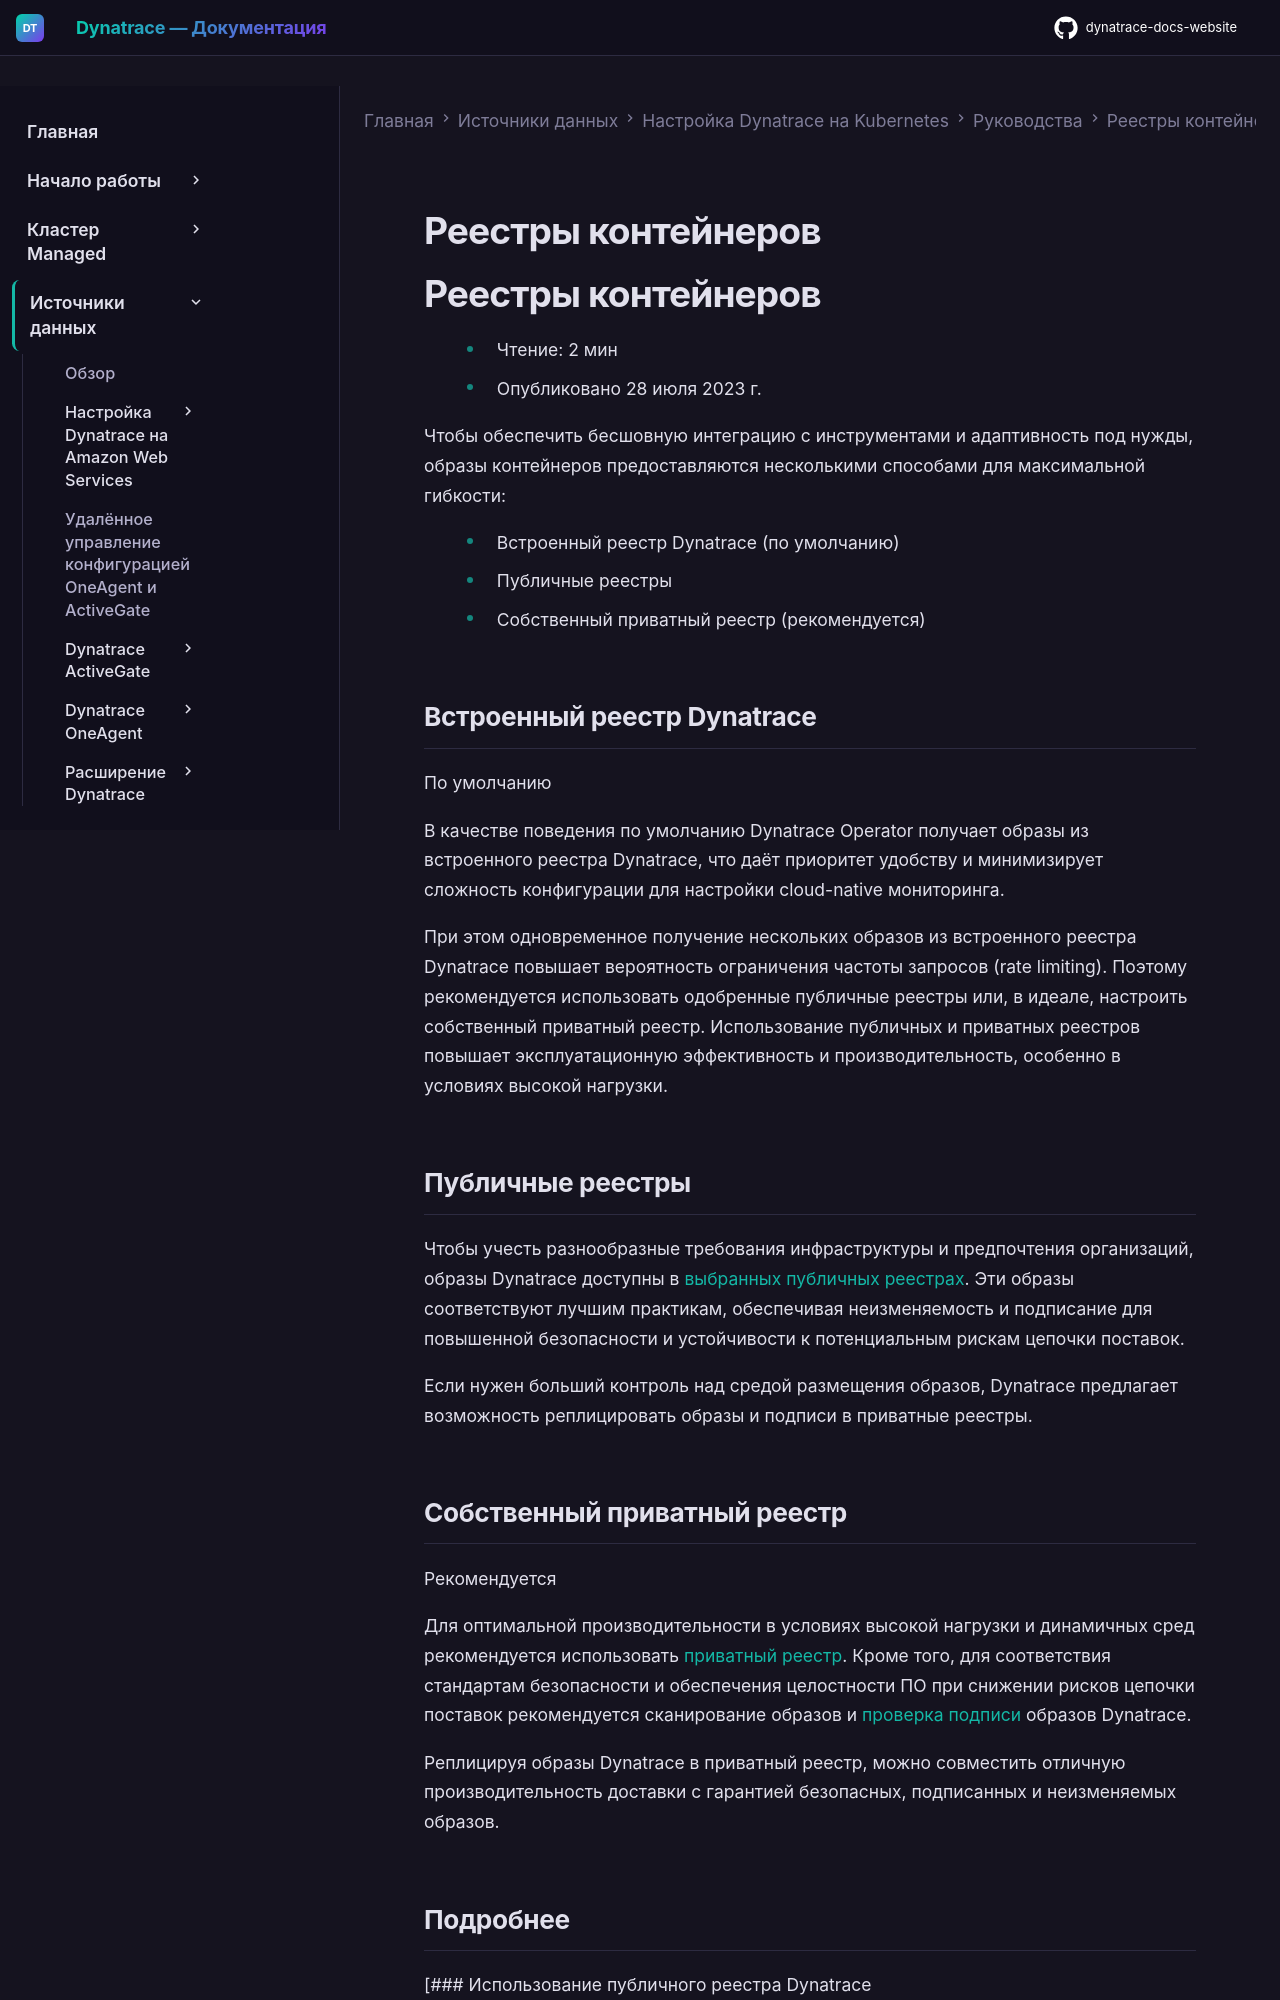

repository: Yerkebulan-Ardabayev/dynatrace-docs-website · page: managed-ru/ingest-from/setup-on-k8s/guides/container-registries/index.html · generator: mkdocs

---
title: Реестры контейнеров
source: https://docs.dynatrace.com/managed/ingest-from/setup-on-k8s/guides/container-registries
---

# Реестры контейнеров

# Реестры контейнеров

* Чтение: 2 мин
* Опубликовано 28 июля 2023 г.

Чтобы обеспечить бесшовную интеграцию с инструментами и адаптивность под нужды, образы контейнеров предоставляются несколькими способами для максимальной гибкости:

* Встроенный реестр Dynatrace (по умолчанию)
* Публичные реестры
* Собственный приватный реестр (рекомендуется)

## Встроенный реестр Dynatrace

По умолчанию

В качестве поведения по умолчанию Dynatrace Operator получает образы из встроенного реестра Dynatrace, что даёт приоритет удобству и минимизирует сложность конфигурации для настройки cloud-native мониторинга.

При этом одновременное получение нескольких образов из встроенного реестра Dynatrace повышает вероятность ограничения частоты запросов (rate limiting). Поэтому рекомендуется использовать одобренные публичные реестры или, в идеале, настроить собственный приватный реестр. Использование публичных и приватных реестров повышает эксплуатационную эффективность и производительность, особенно в условиях высокой нагрузки.

## Публичные реестры

Чтобы учесть разнообразные требования инфраструктуры и предпочтения организаций, образы Dynatrace доступны в [выбранных публичных реестрах](/managed/ingest-from/setup-on-k8s/guides/container-registries/use-public-registry "Configure the Dynatrace Operator to use public registry images for itself and its managed components. This can be done manually or through automatic resolution from your Dynatrace environment."). Эти образы соответствуют лучшим практикам, обеспечивая неизменяемость и подписание для повышенной безопасности и устойчивости к потенциальным рискам цепочки поставок.

Если нужен больший контроль над средой размещения образов, Dynatrace предлагает возможность реплицировать образы и подписи в приватные реестры.

## Собственный приватный реестр

Рекомендуется

Для оптимальной производительности в условиях высокой нагрузки и динамичных сред рекомендуется использовать [приватный реестр](/managed/ingest-from/setup-on-k8s/guides/container-registries/use-private-registry "Use a private registry"). Кроме того, для соответствия стандартам безопасности и обеспечения целостности ПО при снижении рисков цепочки поставок рекомендуется сканирование образов и [проверка подписи](/managed/ingest-from/setup-on-k8s/guides/container-registries/verify-image-signature "Verify Dynatrace image signatures") образов Dynatrace.

Реплицируя образы Dynatrace в приватный реестр, можно совместить отличную производительность доставки с гарантией безопасных, подписанных и неизменяемых образов.
